Dataset: dataset (GitHub, TudorAndrei/ComputerVisionLecture2021). Classes: desk, keyboard.

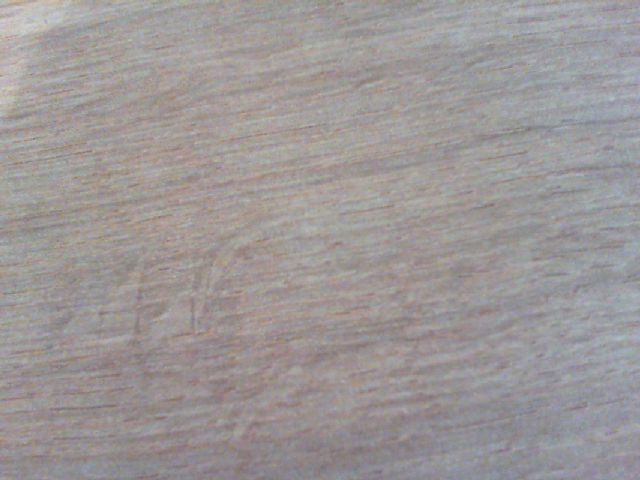
Label: desk

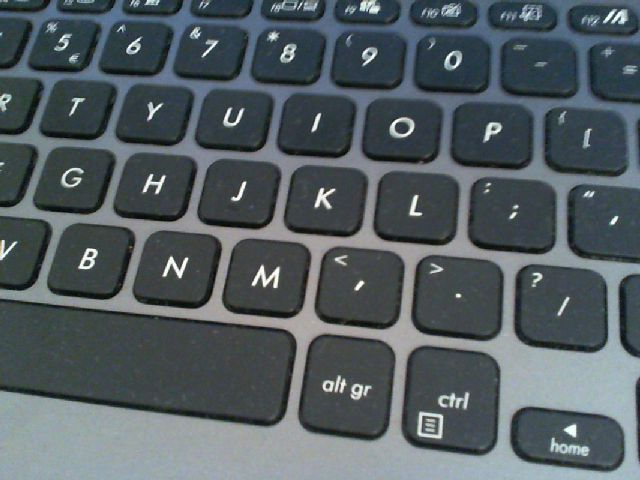
Label: keyboard

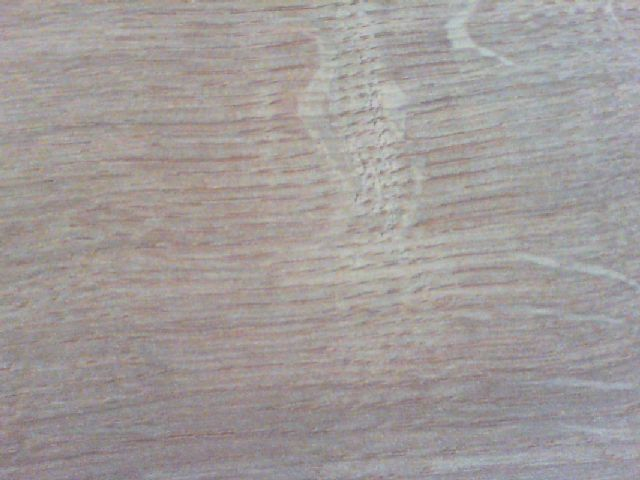
Label: desk

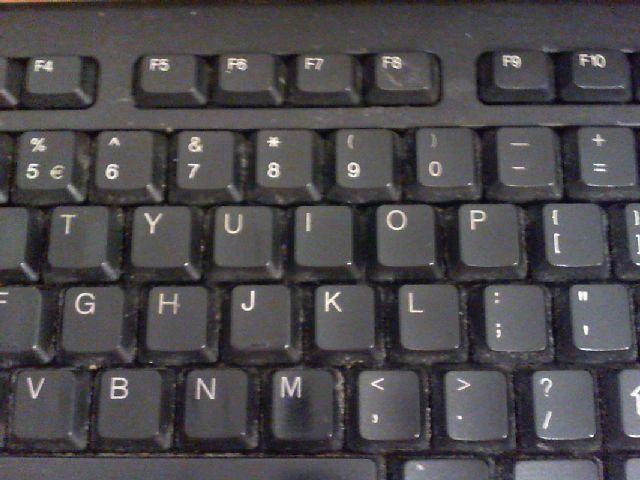
Label: keyboard

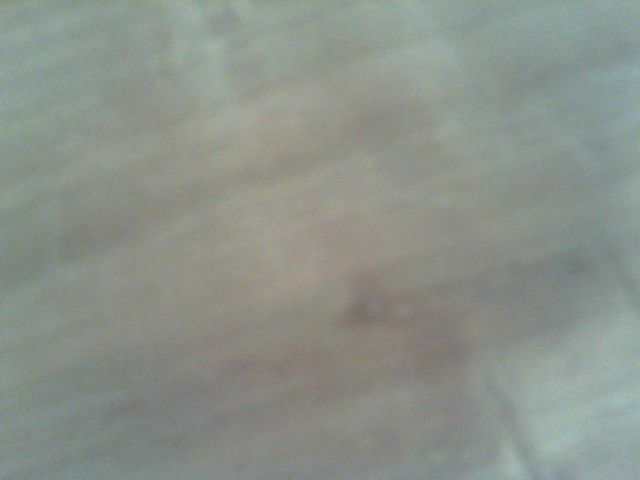
Label: desk

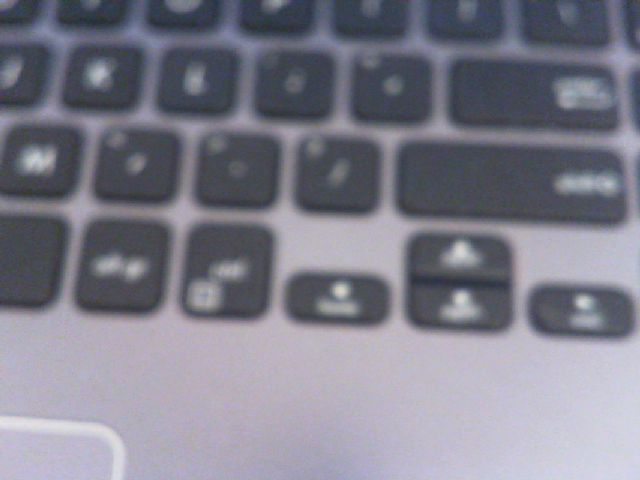
Label: keyboard
